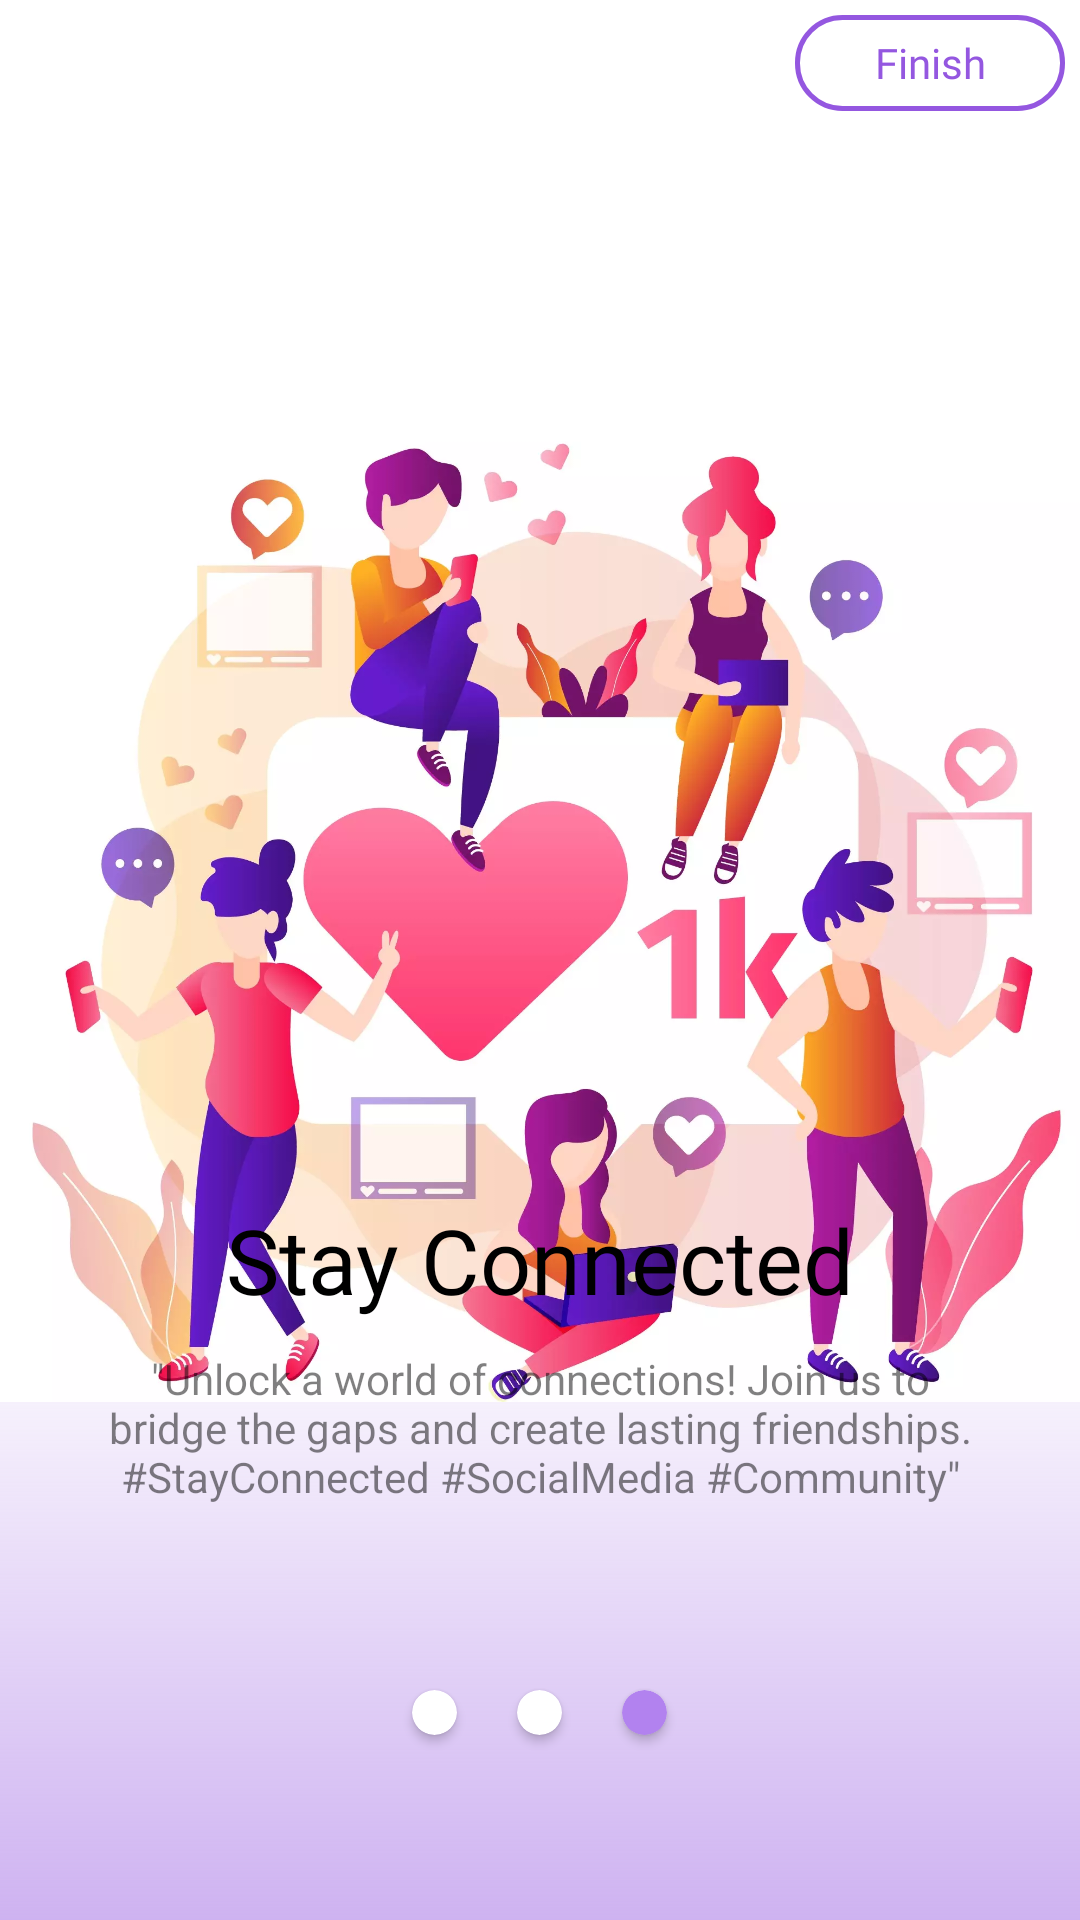

Write the Android layout XML for this screen, with the resource values it uses.
<!-- AndroidManifest.xml: application theme Theme.SocialMedia20 -->
<!-- res/layout/fragment_third_screen.xml -->
<?xml version="1.0" encoding="utf-8"?>
<androidx.constraintlayout.widget.ConstraintLayout xmlns:android="http://schemas.android.com/apk/res/android"
    xmlns:app="http://schemas.android.com/apk/res-auto"
    xmlns:tools="http://schemas.android.com/tools"
    android:layout_width="match_parent"
    android:layout_height="match_parent"
    android:background="@drawable/screen_background"
    tools:context="Fragments.ThirdScreen">
    <TextView
        android:id="@+id/btn_finish"
        android:layout_width="90dp"
        android:layout_height="32dp"
        android:layout_marginTop="5dp"
        android:layout_marginEnd="5dp"
        android:background="@drawable/cardview_boarder"
        android:fontFamily="@font/aclonica"
        android:foreground="?attr/selectableItemBackground"
        android:gravity="center"
        android:text="Finish"
        android:textColor="@color/mainColor"
        android:textSize="14sp"
        app:layout_constraintEnd_toEndOf="parent"
        app:layout_constraintTop_toTopOf="parent" />

    <ImageView
        android:id="@+id/imageView"
        android:layout_width="wrap_content"
        android:layout_height="600dp"
        android:src="@drawable/connected"
        app:layout_constraintEnd_toEndOf="parent"
        app:layout_constraintStart_toStartOf="parent"
        app:layout_constraintTop_toTopOf="parent" />

    <TextView
        android:id="@+id/textView"
        android:layout_width="wrap_content"
        android:layout_height="wrap_content"
        android:layout_marginBottom="200dp"
        android:fontFamily="@font/aclonica"
        android:text="Stay Connected"
        android:textColor="@color/black"
        android:textSize="30sp"
        app:layout_constraintBottom_toBottomOf="parent"
        app:layout_constraintEnd_toEndOf="parent"
        app:layout_constraintStart_toStartOf="parent" />

    <TextView
        android:id="@+id/textView2"
        android:layout_width="0dp"
        android:layout_height="wrap_content"
        android:layout_marginStart="30dp"
        android:layout_marginTop="10dp"
        android:layout_marginEnd="30dp"
        android:alpha="0.5"
        android:text="&quot;Unlock a world of connections! Join us to bridge the gaps and create lasting friendships. #StayConnected #SocialMedia #Community&quot;"
        android:textAlignment="center"
        android:textColor="@color/black"
        app:layout_constraintEnd_toEndOf="parent"
        app:layout_constraintStart_toStartOf="parent"
        app:layout_constraintTop_toBottomOf="@+id/textView" />

    <LinearLayout
        android:layout_width="match_parent"
        android:layout_height="30dp"
        android:orientation="horizontal"
        android:gravity="center_horizontal"
        app:layout_constraintBottom_toBottomOf="parent"
        app:layout_constraintTop_toBottomOf="@+id/textView2">

        <androidx.cardview.widget.CardView
            android:layout_width="15dp"
            android:layout_height="15dp"
            app:cardCornerRadius="20dp"
            android:layout_gravity="center"
            android:layout_marginEnd="20dp"/>
        <androidx.cardview.widget.CardView
            android:layout_width="15dp"
            android:layout_height="15dp"
            app:cardCornerRadius="20dp"
            android:layout_gravity="center"
            android:layout_marginEnd="20dp"/>
        <androidx.cardview.widget.CardView
            android:layout_width="15dp"
            android:layout_height="15dp"
            app:cardCornerRadius="20dp"
            android:layout_gravity="center"
            app:cardBackgroundColor="#B282EF"/>
    </LinearLayout>
</androidx.constraintlayout.widget.ConstraintLayout>
<!-- resources referenced by this layout -->
<resources>
  <color name="black">#FF000000</color>
  <color name="mainColor">#9457E0</color>
  <!-- drawable cardview_boarder (drawable) -->
  <?xml version="1.0" encoding="utf-8"?>
  <shape xmlns:android="http://schemas.android.com/apk/res/android">
      <solid android:color="#FFFFFF"/>
  
      <stroke android:width="1.5dp"
          android:color="@color/mainColor" />
      <corners android:radius="15dp"/>
  </shape>
  <!-- drawable connected: webp bitmap (drawable, 76406 bytes) -->
  <!-- drawable screen_background: png bitmap (drawable, 14403 bytes) -->
  <style name="Theme.SocialMedia20" parent="Theme.MaterialComponents.DayNight.NoActionBar">
          
          <item name="colorPrimary">@color/purple_500</item>
          <item name="colorPrimaryVariant">@color/purple_700</item>
          <item name="colorOnPrimary">@color/white</item>
          
          <item name="colorSecondary">@color/teal_200</item>
          <item name="colorSecondaryVariant">@color/teal_700</item>
          <item name="colorOnSecondary">@color/black</item>
          
          <item name="android:statusBarColor">#FFFFFF</item>
          //For Status Bar Icons
          <item name="android:windowLightStatusBar">true</item>
  
          // ///     default splash screen hide make true
          <item name="android:windowIsTranslucent">false</item>
  
          <item name="android:actionButtonStyle">@style/ActionButton</item>
  
          
      </style>
  <color name="purple_500">#FF6200EE</color>
  <color name="purple_700">#FF3700B3</color>
  <color name="white">#FFFFFFFF</color>
  <color name="teal_200">#FF03DAC5</color>
  <color name="teal_700">#FF018786</color>
  <style name="ActionButton" parent="Widget.AppCompat.ActionButton">
          <item name="android:minWidth">0dp</item>
          <item name="android:paddingLeft">0dp</item>
          <item name="android:paddingRight">0dp</item>
          <item name="android:drawablePadding">-10dp</item>
      </style>
</resources>
